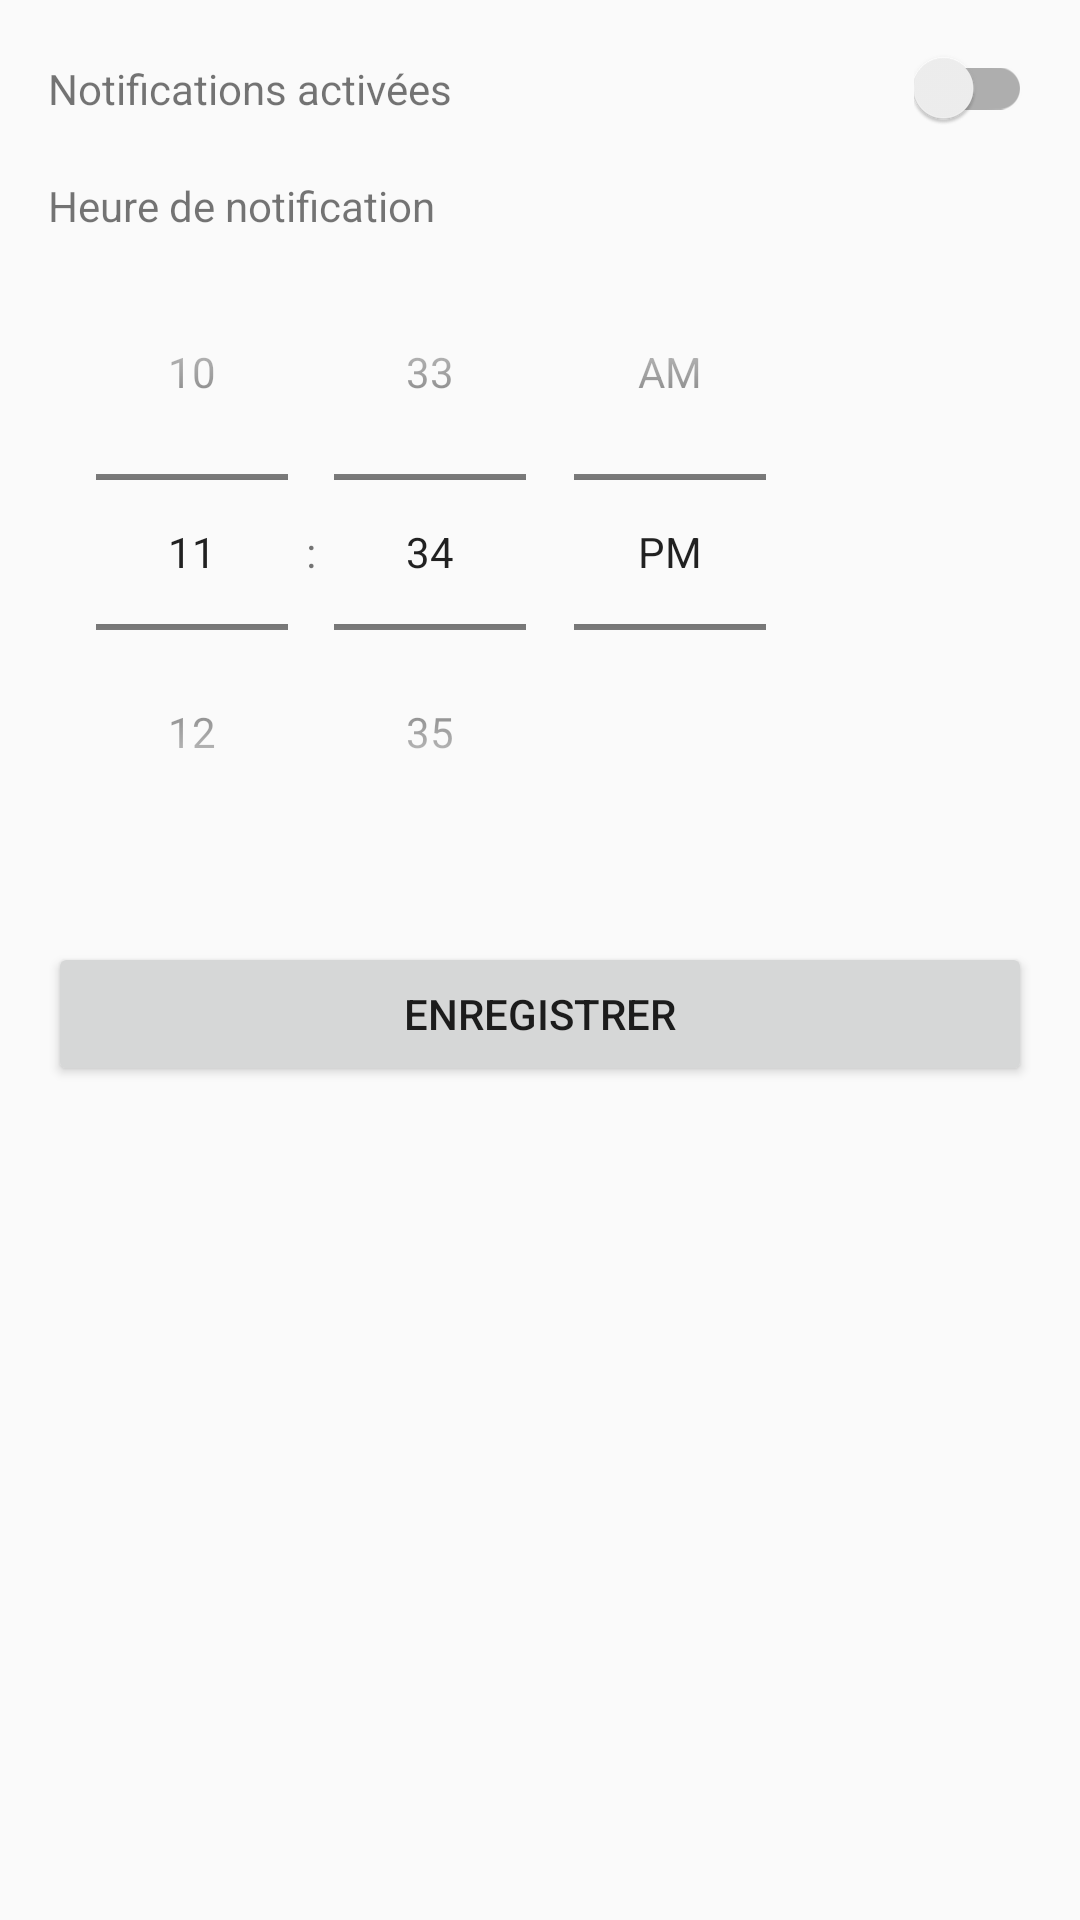

This screen was rendered from an Android layout file. Write that file and the resources it references.
<!-- AndroidManifest.xml: application theme Theme.Qotd_app -->
<!-- res/layout/activity_settings.xml -->
<LinearLayout
    xmlns:android="http://schemas.android.com/apk/res/android"
    xmlns:app="http://schemas.android.com/apk/res-auto"
    android:layout_width="match_parent"
    android:layout_height="match_parent"
    android:orientation="vertical"
    android:padding="16dp">

    <LinearLayout
        android:layout_width="match_parent"
        android:layout_height="wrap_content"
        android:orientation="horizontal">

        <TextView
            android:layout_width="0dp"
            android:layout_height="wrap_content"
            android:layout_weight="1"
            android:text="Notifications activées"/>

        <androidx.appcompat.widget.SwitchCompat
            android:id="@+id/switch_notifications"
            android:layout_width="wrap_content"
            android:layout_height="wrap_content"/>
    </LinearLayout>

    <TextView
        android:layout_width="match_parent"
        android:layout_height="wrap_content"
        android:text="Heure de notification"
        android:paddingTop="16dp"/>

    <TimePicker
        android:id="@+id/timePicker"
        android:layout_width="wrap_content"
        android:layout_height="wrap_content"
        android:timePickerMode="spinner"
        android:is24HourView="true"/>

    <Button
        android:id="@+id/btn_save"
        android:layout_width="match_parent"
        android:layout_height="wrap_content"
        android:layout_marginTop="24dp"
        android:layout_marginBottom="50dp"
        android:text="Enregistrer" />
</LinearLayout>
<!-- resources referenced by this layout -->
<resources>
  <style name="Theme.Qotd_app" parent="Theme.AppCompat.Light.NoActionBar" />
</resources>
